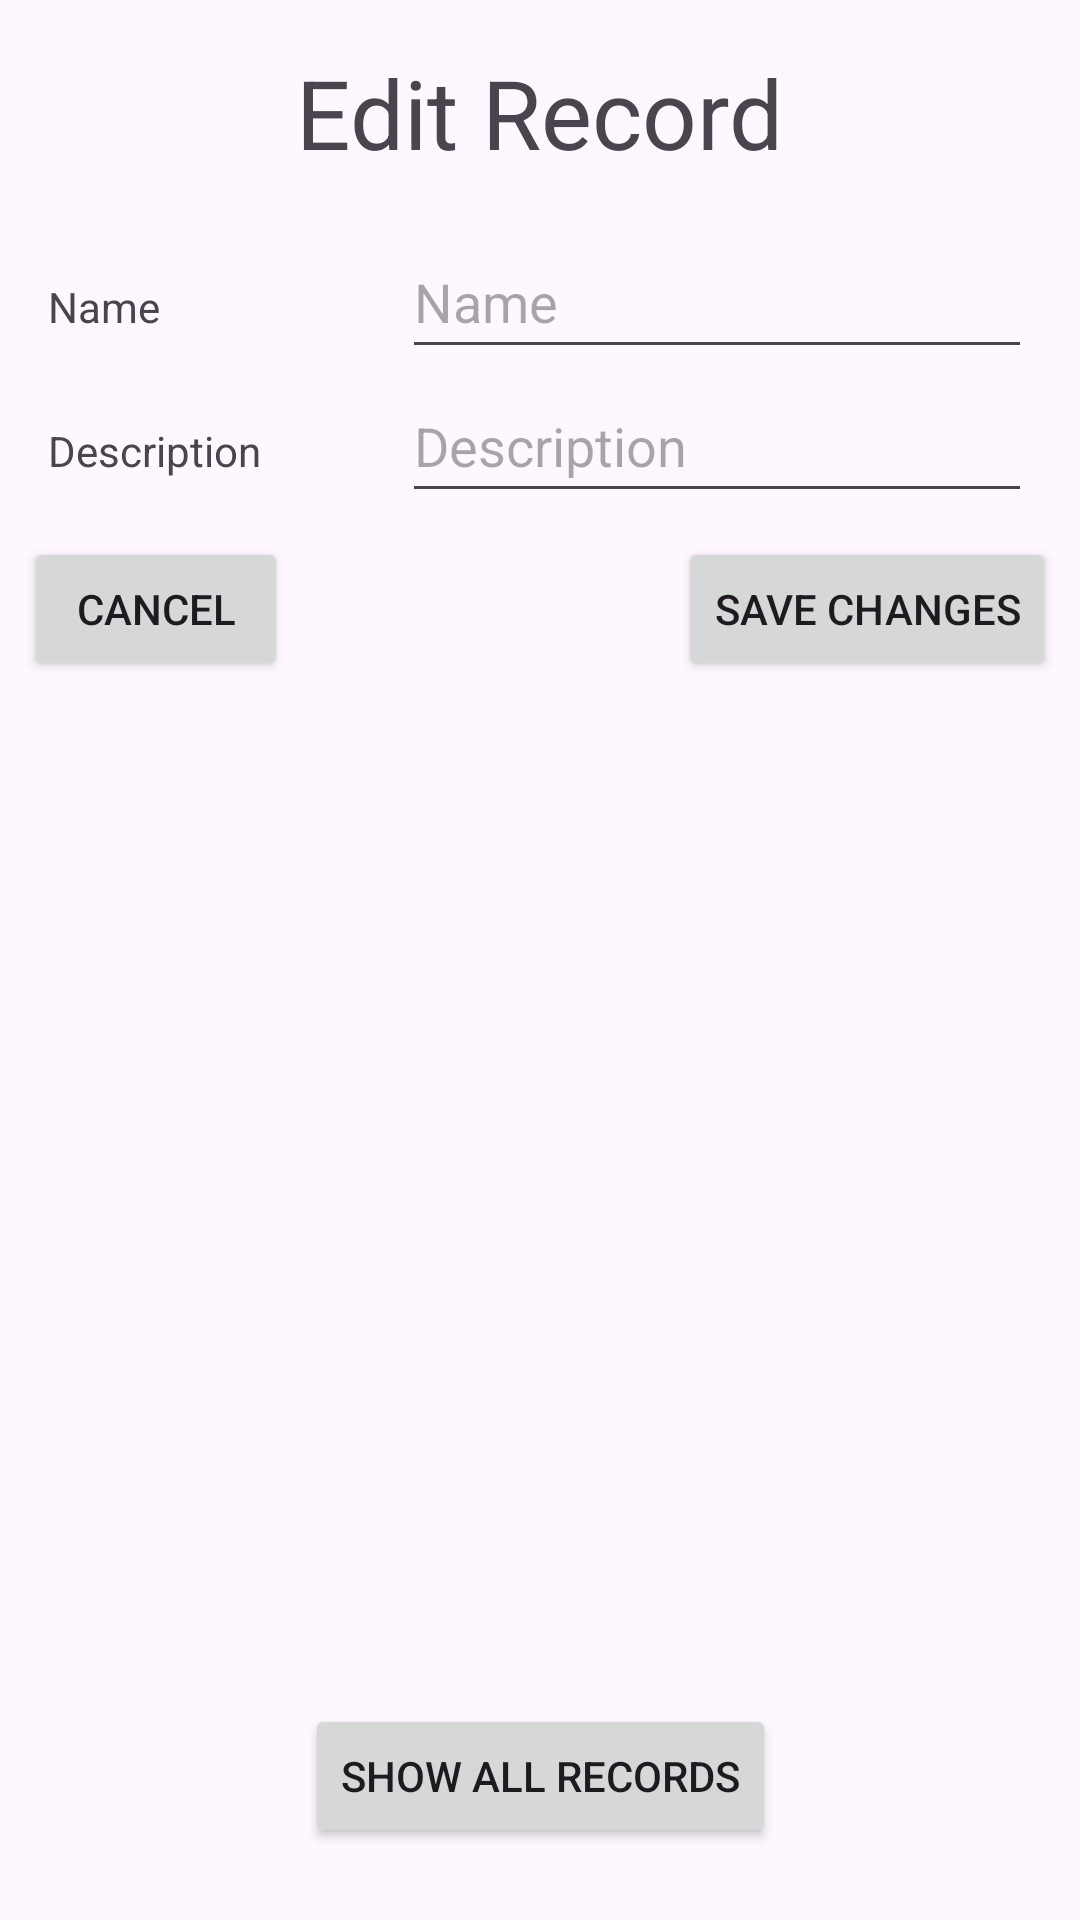

Layout XML and referenced resources for this Android screen:
<!-- AndroidManifest.xml: application theme Theme.CRUDAssignment -->
<!-- res/layout/activity_edit_event.xml -->
<?xml version="1.0" encoding="utf-8"?>
<androidx.constraintlayout.widget.ConstraintLayout xmlns:android="http://schemas.android.com/apk/res/android"
    xmlns:app="http://schemas.android.com/apk/res-auto"
    xmlns:tools="http://schemas.android.com/tools"
    android:layout_width="match_parent"
    android:layout_height="match_parent"
    tools:context=".EditRecord">

    <TextView
        android:id="@+id/tvShowRecordLabel"
        android:layout_width="wrap_content"
        android:layout_height="wrap_content"
        android:layout_marginTop="16dp"
        android:text="@string/edit_record"
        android:textSize="32sp"
        app:layout_constraintEnd_toEndOf="parent"
        app:layout_constraintStart_toStartOf="parent"
        app:layout_constraintTop_toTopOf="parent" />

    <TextView
        android:id="@+id/tvNameLabel"
        android:layout_width="wrap_content"
        android:layout_height="wrap_content"
        android:layout_marginStart="16dp"
        android:text="@string/name"
        app:layout_constraintBaseline_toBaselineOf="@+id/edtName"
        app:layout_constraintStart_toStartOf="parent" />

    <TextView
        android:id="@+id/tvDescriptionLabel"
        android:layout_width="wrap_content"
        android:layout_height="wrap_content"
        android:layout_marginStart="16dp"
        android:text="@string/description"
        app:layout_constraintBaseline_toBaselineOf="@+id/edtDescription"
        app:layout_constraintStart_toStartOf="parent" />

    <EditText
        android:id="@+id/edtName"
        android:layout_width="wrap_content"
        android:layout_height="wrap_content"
        android:layout_marginTop="16dp"
        android:layout_marginEnd="16dp"
        android:ems="10"
        android:hint="@string/name"
        android:importantForAutofill="no"
        android:inputType="text"
        android:minHeight="48dp"
        app:layout_constraintEnd_toEndOf="parent"
        app:layout_constraintTop_toBottomOf="@+id/tvShowRecordLabel"
        tools:ignore="DuplicateSpeakableTextCheck" />

    <EditText
        android:id="@+id/edtDescription"
        android:layout_width="wrap_content"
        android:layout_height="wrap_content"
        android:layout_marginEnd="16dp"
        android:ems="10"
        android:hint="@string/description"
        android:importantForAutofill="no"
        android:inputType="text"
        android:minHeight="48dp"
        app:layout_constraintEnd_toEndOf="parent"
        app:layout_constraintTop_toBottomOf="@+id/edtName"
        tools:ignore="DuplicateSpeakableTextCheck,TextContrastCheck" />

    <Button
        android:id="@+id/btnAddRecord"
        android:layout_width="wrap_content"
        android:layout_height="wrap_content"
        android:layout_marginEnd="8dp"
        android:onClick="saveChangesOnClick"
        android:text="@string/save_changes"
        app:layout_constraintBaseline_toBaselineOf="@+id/btnCancel"
        app:layout_constraintEnd_toEndOf="parent" />

    <Button
        android:id="@+id/btnShowAllRecords"
        android:layout_width="wrap_content"
        android:layout_height="wrap_content"
        android:layout_marginBottom="24dp"
        android:onClick="showAllRecordsOnClick"
        android:text="@string/show_all_records"
        app:layout_constraintBottom_toBottomOf="parent"
        app:layout_constraintEnd_toEndOf="parent"
        app:layout_constraintStart_toStartOf="parent" />

    <Button
        android:id="@+id/btnCancel"
        android:layout_width="wrap_content"
        android:layout_height="wrap_content"
        android:layout_marginStart="8dp"
        android:layout_marginTop="8dp"
        android:onClick="cancelOnClick"
        android:text="Cancel"
        app:layout_constraintStart_toStartOf="parent"
        app:layout_constraintTop_toBottomOf="@+id/edtDescription" />

</androidx.constraintlayout.widget.ConstraintLayout>
<!-- resources referenced by this layout -->
<resources>
  <string name="description">Description</string>
  <string name="edit_record">Edit Record</string>
  <string name="name">Name</string>
  <string name="save_changes">Save Changes</string>
  <string name="show_all_records">Show All Records</string>
  <style name="Theme.CRUDAssignment" parent="Base.Theme.CRUDAssignment" />
  <style name="Base.Theme.CRUDAssignment" parent="Theme.Material3.DayNight.NoActionBar">
          
          
      </style>
</resources>
